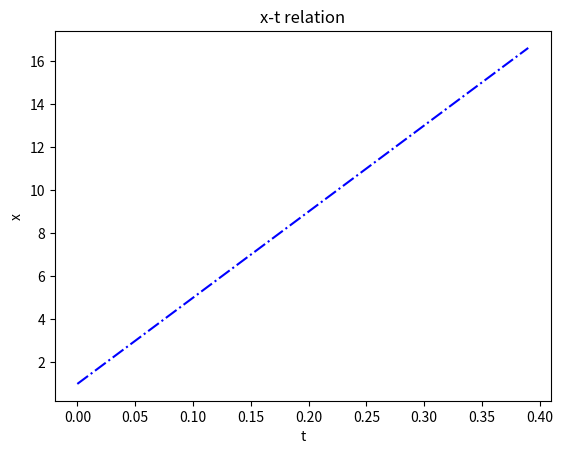

Here is the Python script that generated this plot:
#!/usr/bin/env python2
# -*- coding: utf-8 -*-
"""
Created on Fri Sep 29 23:47:03 2017

@author: apple
"""

import matplotlib.pyplot as plt
x = 0
v = 40
dt = 0.01
x = [1] * 40
for i in range (0,39):
    x[i+1]=x[i]+v*dt
t = [0] * 40
for i in range (0,39):
    t[i+1] = t[i] + dt
plt.plot(t, x,'b-.')
plt.xlabel("t") 
plt.ylabel("x")
plt.title('x-t relation') 
plt.show()
